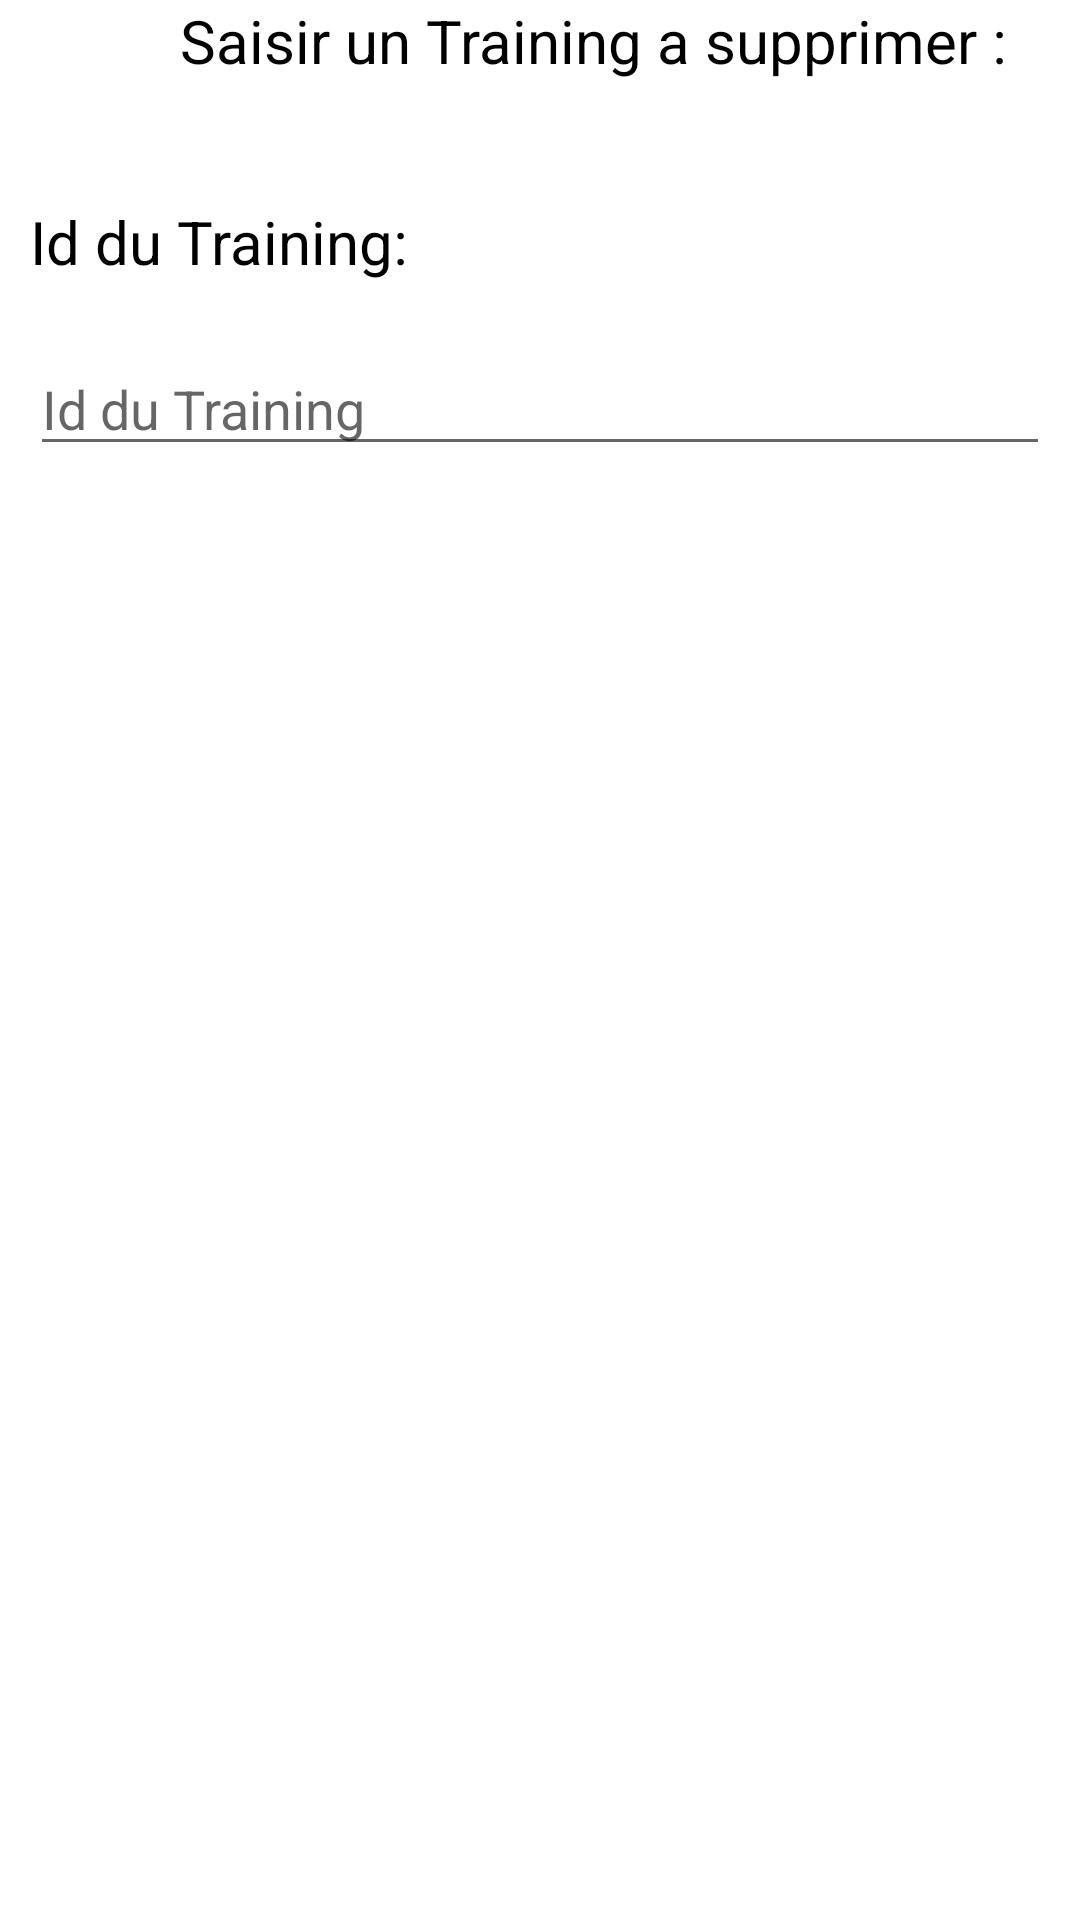

Layout XML and referenced resources for this Android screen:
<!-- AndroidManifest.xml: application theme Theme.MVVMArchitectureModel -->
<!-- res/layout/fragment_third.xml -->
<?xml version="1.0" encoding="utf-8"?>
<FrameLayout xmlns:android="http://schemas.android.com/apk/res/android"
    xmlns:tools="http://schemas.android.com/tools"
    android:layout_width="match_parent"
    android:layout_height="match_parent"
    tools:context=".ThirdFragment">
    <ScrollView
        android:layout_width="match_parent"
        android:layout_height="match_parent">

    <LinearLayout
        android:layout_width="match_parent"
        android:layout_height="match_parent"
        android:orientation="vertical">
    
        <TextView
            android:id="@+id/title_add"
            android:layout_width="wrap_content"
            android:layout_height="wrap_content"

            android:layout_marginLeft="60dp"
            android:layout_marginBottom="0dp"
            android:text="Saisir un Training a supprimer :"
            android:textColor="@android:color/black"
            android:textSize="20sp" />

        <TextView
        android:id="@+id/delete_title_id"
        android:layout_width="wrap_content"
        android:layout_height="wrap_content"
        android:layout_marginTop="40dp"
        android:layout_marginStart="10dp"
        android:layout_marginEnd="10dp"
        android:layout_marginBottom="20dp"
        android:text="Id du Training:"
        android:textColor="@android:color/black"
        android:textSize="20sp" />
    <EditText
        android:layout_below="@+id/delete_title_id"
        android:id="@+id/deleteIdTraining"
        android:layout_width="match_parent"
        android:layout_height="wrap_content"
        android:layout_marginStart="10dp"
        android:layout_marginTop="0dp"
        android:layout_marginEnd="10dp"
        android:inputType="number"
        android:hint="Id du Training"/>


    <Button

        android:id="@+id/buttonSupprimer"
        android:layout_width="wrap_content"
        android:layout_height="wrap_content"
        android:layout_marginTop="170dp"
        android:layout_gravity="center_vertical|center_horizontal"
        android:layout_centerInParent="true"
        android:layout_marginBottom="0dp"
        android:background = "@drawable/roundedbutton"
        android:text="Supprimer le Training"
        android:textColor="@android:color/white"
        android:textSize="20sp" />

    </LinearLayout>
    </ScrollView>

</FrameLayout>
<!-- resources referenced by this layout -->
<resources>
  <style name="Theme.MVVMArchitectureModel" parent="Theme.MaterialComponents.DayNight.DarkActionBar">
          
          <item name="colorPrimary">@color/purple_500</item>
          <item name="colorPrimaryVariant">@color/purple_700</item>
          <item name="colorOnPrimary">@color/white</item>
          
          <item name="colorSecondary">@color/teal_200</item>
          <item name="colorSecondaryVariant">@color/teal_700</item>
          <item name="colorOnSecondary">@color/black</item>
          
          <item name="android:statusBarColor" tools:targetApi="l">?attr/colorPrimaryVariant</item>
          
      </style>
  <!-- not gathered from this repository: default colours our renderer supplied (Android Studio template values) -->
  <color name="purple_500">#FF6200EE</color>
  <color name="purple_700">#FF3700B3</color>
  <color name="teal_200">#FF03DAC5</color>
  <color name="teal_700">#FF018786</color>
  <color name="black">#FF000000</color>
  <color name="white">#FFFFFFFF</color>
</resources>
